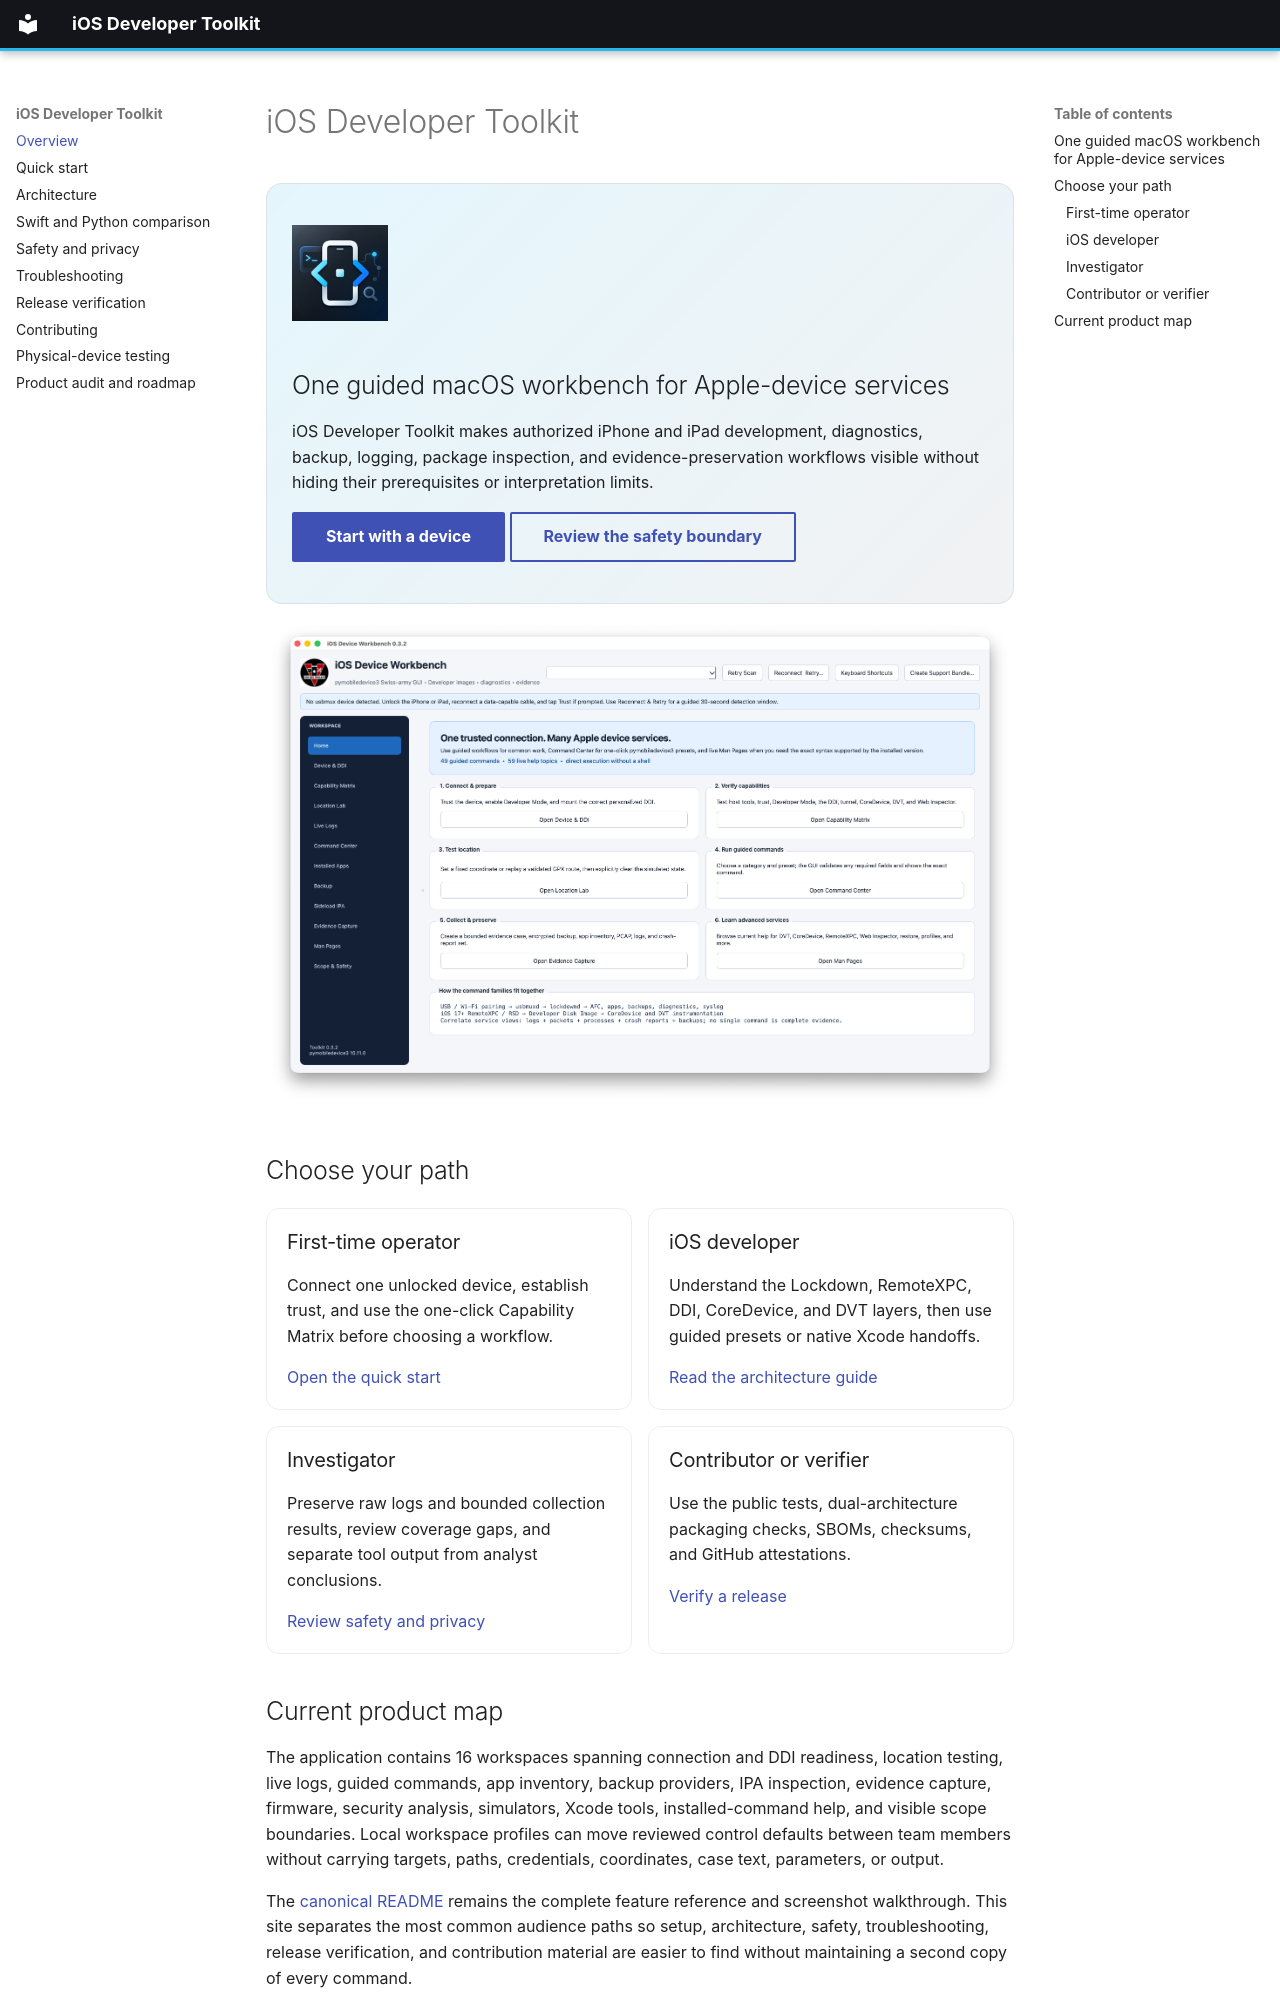

repository: hideouts-io/iOS-Developer-Toolkit · page: index.html · generator: mkdocs

# iOS Developer Toolkit

<div class="toolkit-hero" markdown>

![iOS Developer Toolkit logo](assets/logo-256.png){ width="96" }

## One guided macOS workbench for Apple-device services

iOS Developer Toolkit makes authorized iPhone and iPad development, diagnostics, backup, logging, package inspection, and evidence-preservation workflows visible without hiding their prerequisites or interpretation limits.

[Start with a device](quick-start.md){ .md-button .md-button--primary }
[Review the safety boundary](safety.md){ .md-button }

</div>

![The Home workspace](screenshots/home.png)

## Choose your path

<div class="toolkit-grid" markdown>

<div class="toolkit-card" markdown>

### First-time operator

Connect one unlocked device, establish trust, and use the one-click Capability Matrix before choosing a workflow.

[Open the quick start](quick-start.md)

</div>

<div class="toolkit-card" markdown>

### iOS developer

Understand the Lockdown, RemoteXPC, DDI, CoreDevice, and DVT layers, then use guided presets or native Xcode handoffs.

[Read the architecture guide](architecture.md)

</div>

<div class="toolkit-card" markdown>

### Investigator

Preserve raw logs and bounded collection results, review coverage gaps, and separate tool output from analyst conclusions.

[Review safety and privacy](safety.md)

</div>

<div class="toolkit-card" markdown>

### Contributor or verifier

Use the public tests, dual-architecture packaging checks, SBOMs, checksums, and GitHub attestations.

[Verify a release](release-verification.md)

</div>

</div>
